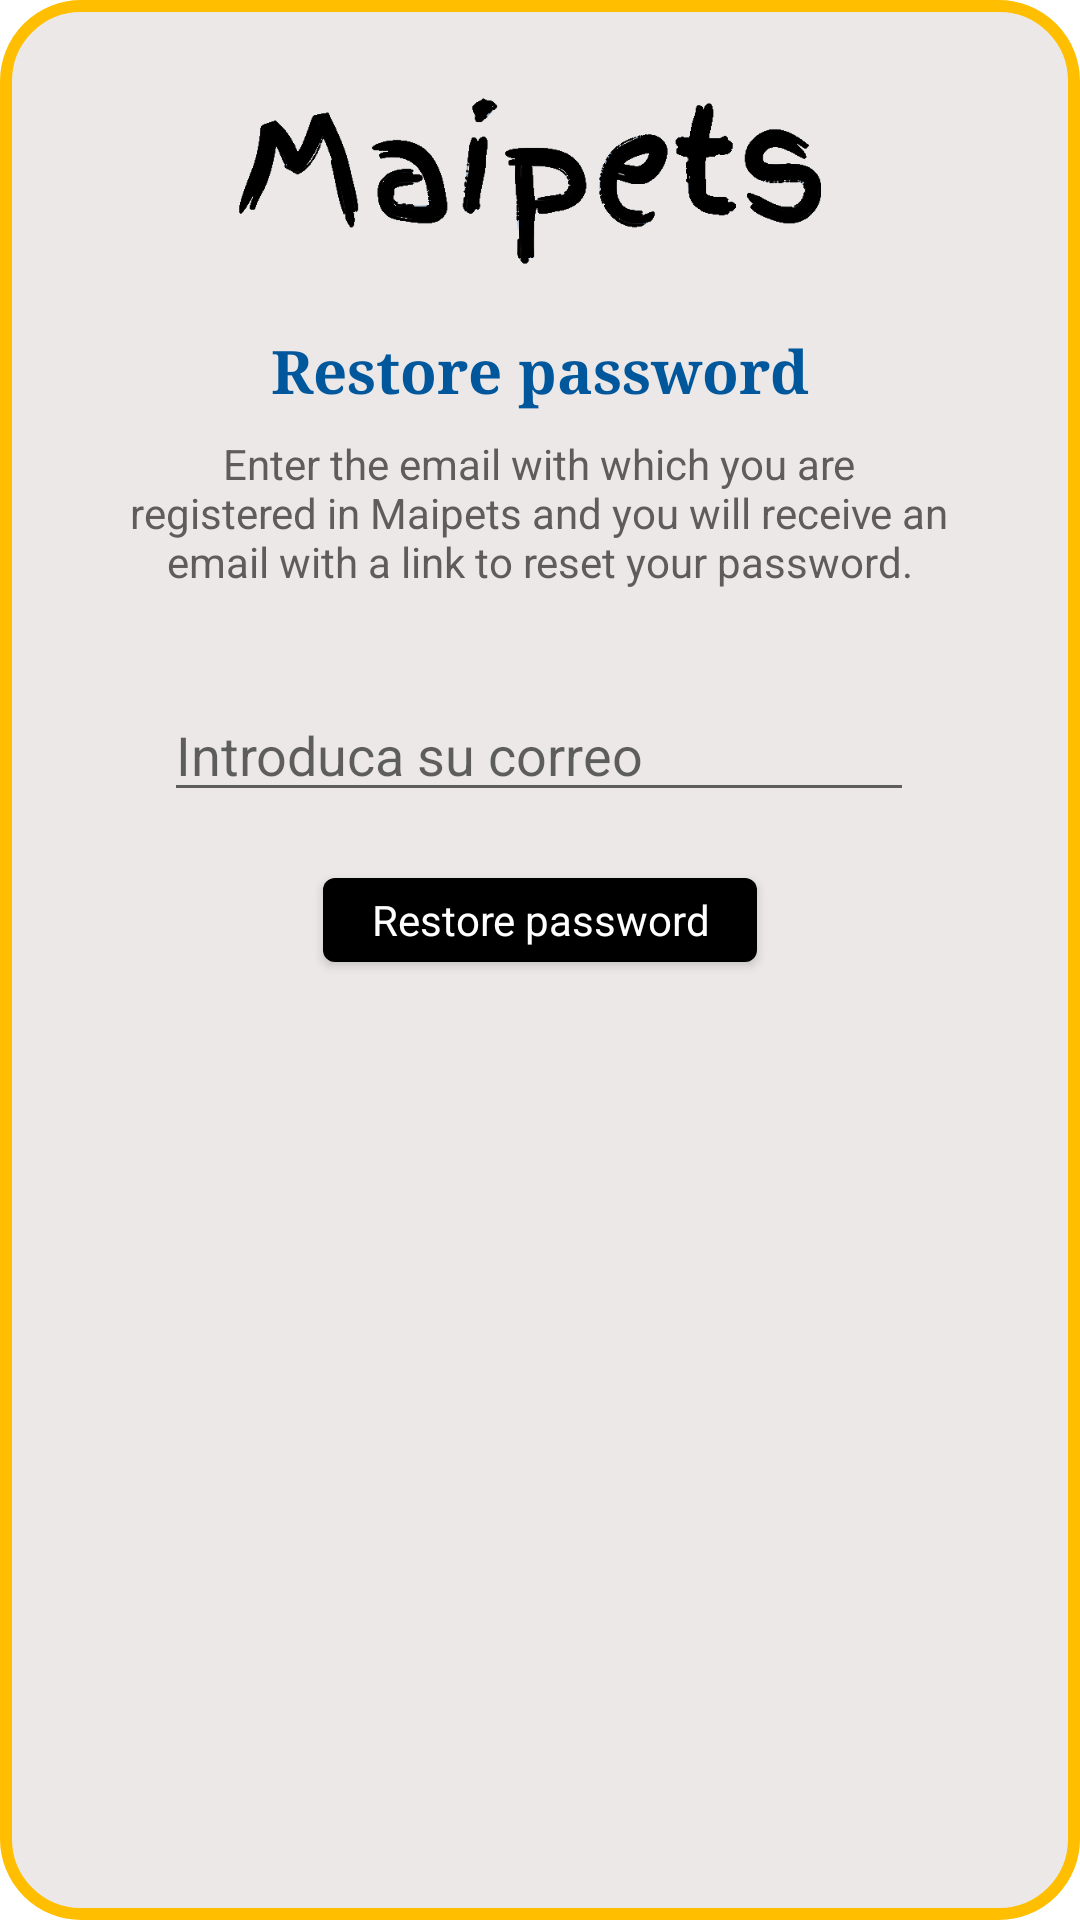

This screen was rendered from an Android layout file. Write that file and the resources it references.
<!-- AndroidManifest.xml: application theme AppTheme -->
<!-- res/layout/activity_pop_reset.xml -->
<?xml version="1.0" encoding="utf-8"?>
<androidx.constraintlayout.widget.ConstraintLayout xmlns:android="http://schemas.android.com/apk/res/android"
    xmlns:app="http://schemas.android.com/apk/res-auto"
    xmlns:tools="http://schemas.android.com/tools"
    android:layout_width="match_parent"
    android:layout_height="match_parent"
    android:background="@drawable/pop_reset"
    tools:context="com.maipetsfct.popups.PopReset">

    <ImageView
        android:id="@+id/imageLogo"
        android:layout_width="250dp"
        android:layout_height="60dp"
        android:layout_marginTop="28dp"
        android:src="@drawable/logoblack"
        app:layout_constraintEnd_toEndOf="parent"
        app:layout_constraintHorizontal_bias="0.496"
        app:layout_constraintStart_toStartOf="parent"
        app:layout_constraintTop_toTopOf="parent" />

    <TextView
        android:id="@+id/textView2"
        android:layout_width="wrap_content"
        android:layout_height="wrap_content"
        android:layout_marginTop="20dp"
        android:gravity="center"
        android:text="@string/resp"
        android:textColor="#01579B"
        android:textSize="20dp"
        android:textStyle="bold"
        android:typeface="serif"
        app:layout_constraintEnd_toEndOf="parent"
        app:layout_constraintStart_toStartOf="parent"
        app:layout_constraintTop_toBottomOf="@+id/imageLogo" />

    <TextView
        android:id="@+id/instrucciones"
        android:layout_width="275dp"
        android:layout_height="wrap_content"
        android:layout_marginTop="8dp"
        android:text="@string/instreset"
        android:textColor="#615B5B"
        android:textAlignment="center"
        app:layout_constraintEnd_toEndOf="parent"
        app:layout_constraintHorizontal_bias="0.496"
        app:layout_constraintStart_toStartOf="parent"
        app:layout_constraintTop_toBottomOf="@+id/textView2" />

    <EditText
        android:id="@+id/correoReset"
        android:layout_width="250dp"
        android:layout_height="wrap_content"
        android:ems="10"
        android:hint="Introduca su correo"
        android:inputType="textEmailAddress"
        app:layout_constraintBottom_toBottomOf="parent"
        app:layout_constraintEnd_toEndOf="parent"
        app:layout_constraintHorizontal_bias="0.496"
        app:layout_constraintStart_toStartOf="parent"
        app:layout_constraintTop_toBottomOf="@+id/instrucciones"
        app:layout_constraintVertical_bias="0.082" />

    <com.google.android.material.button.MaterialButton
        android:id="@+id/restP"
        style="@style/Widget.MaterialComponents.TextInputLayout.OutlinedBox"
        android:layout_width="wrap_content"
        android:layout_height="40dp"
        android:layout_marginTop="16dp"
        android:gravity="center"
        android:text="@string/resp"
        android:textColor="#FFF"
        app:backgroundTint="#000"
        app:layout_constraintEnd_toEndOf="parent"
        app:layout_constraintStart_toStartOf="parent"
        app:layout_constraintTop_toBottomOf="@+id/correoReset" />

</androidx.constraintlayout.widget.ConstraintLayout>
<!-- resources referenced by this layout -->
<resources>
  <!-- drawable logoblack: png bitmap (drawable-v24, 19703 bytes) -->
  <!-- drawable pop_reset (drawable) -->
  <?xml version="1.0" encoding="utf-8"?>
  <shape xmlns:android="http://schemas.android.com/apk/res/android">
      <gradient
          android:startColor="#ECE8E8"
          android:endColor="#ECE8E8"
          android:type="linear"
          android:angle="90"/>
      <corners
          android:radius="25dp" />
      <padding
          android:bottom="2dp"
          android:top="2dp"
          android:left="2dp"
          android:right="2dp"/>
      <stroke
          android:width="4dp"
          android:color="@color/colorBack"/>
  
  </shape>
  <string name="instreset">Enter the email with which you are registered in Maipets and you will receive an email with a link to reset your password.</string>
  <string name="resp">Restore password</string>
  <style name="AppTheme" parent="Theme.MaterialComponents.Light.DarkActionBar">
          <item name="colorPrimary">#000000</item>
          <item name="colorPrimaryDark">@color/colorPrimaryDark</item>
          <item name="colorAccent">@color/colorAccent</item>
      </style>
  <color name="colorBack">#ffbe00</color>
  <color name="colorPrimaryDark">#000</color>
  <color name="colorAccent">#03DAC5</color>
</resources>
